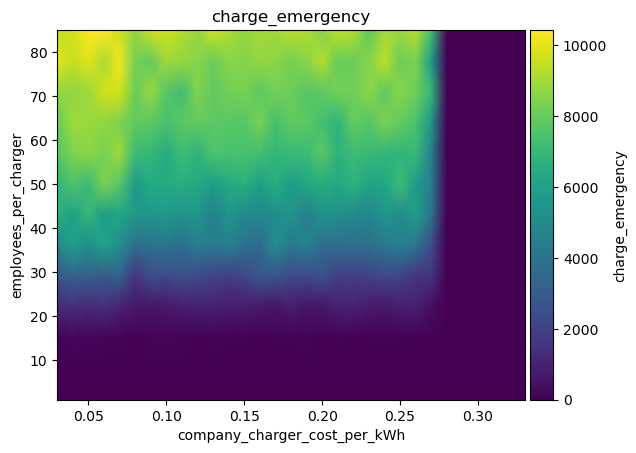

The table this chart was drawn from, first rows:
employees_per_charger\company_charger_co…, 0.03, 0.04, 0.05, 0.060000000000000005, 0.07, 0.08000000000000002, 0.09000000000000001, 0.1, 0.11000000000000001, 0.12000000000000002, 0.13, 0.14, 0.15000000000000002, 0.16000000000000003, 0.17, 0.18000000000000002, 0.19000000000000003, 0.20000000000000004, 0.21000000000000005, 0.22000000000000003, 0.23000000000000004, 0.24000000000000005, 0.25
1, 2.163602630389505e-12, 2.815525590449397e-12, 2.737365889515786e-12, 2.128, 2.4140689447449404e-12, 2.476, 2.3359092438113294e-12, 2.2097879082139116e-12, 2.000177801164682e-12, 2.3003821070233244e-12, 2.0250467969162855e-12, 2.2364332608049153e-12, 2.4993340730361524e-12, 2.2239987629291136e-12, 2.652100761224574e-12, 2.4940050025179517e-12, 2.6929569685307797e-12, 2.8492763703980017e-12, 2.389199948993337e-12, 0.3982, 0.3037, 2.4567015088905464e-12, 3.2009950245992513e-12
8, 1.8989254613188677e-12, 0.9759, 2.0694557179012918e-12, 5.362, 5.738, 0.9927, 2.067, 7.92, 2.7835511673401925e-12, 2.213340621892712e-12, 2.8848035071860068e-12, 2.7249313916399842e-12, 2.922107000813412e-12, 4.943, 3.1725733151688473e-12, 16.98, 2.0943247136528953e-12, 1.8829382497642655e-12, 3.2152058793144533e-12, 17, 2.3732127374387346e-12, 0.2607, 12.31
15, 120.3, 197.9, 139.9, 84.92, 108.8, 38.39, 93.13, 122.6, 111.1, 35.9, 98.57, 54.8, 45.77, 30.35, 55.72, 56.26, 103.1, 18.25, 46.43, 37.86, 59.96, 80.76, 52.1
22, 1147, 1420, 1212, 1454, 972.4, 670.6, 573.3, 653.2, 772.3, 922.4, 879.1, 737.5, 749.7, 678.5, 548.6, 809.4, 542.2, 590.5, 898.2, 967.1, 694.1, 630.3, 840.4
29, 2826, 3259, 3169, 2903, 3222, 1526, 2422, 2290, 2630, 2286, 2115, 1912, 2127, 2889, 2694, 2302, 2259, 2611, 1907, 1932, 2064, 2274, 2085
36, 4761, 5906, 5130, 6110, 5178, 3722, 3936, 4075, 3698, 4461, 4211, 4493, 3905, 3559, 5103, 4141, 4686, 3629, 3733, 3787, 3770, 4122, 4458
43, 6658, 5980, 6906, 5759, 6181, 5619, 5525, 5702, 5301, 5534, 4556, 5476, 4915, 4787, 5089, 5435, 4444, 5406, 5225, 4904, 4761, 5453, 5053
50, 6860, 7511, 7016, 8361, 7693, 5585, 6419, 6358, 6546, 6304, 5773, 6346, 6579, 5842, 6555, 5734, 6248, 6541, 6198, 6745, 6094, 6218, 7160
57, 7648, 8471, 8610, 8286, 8921, 7093, 6963, 6390, 7194, 6734, 7519, 7410, 7457, 7281, 6908, 7071, 7082, 7774, 6718, 7149, 7023, 6878, 6835
64, 8024, 8875, 8867, 8686, 8384, 7903, 7793, 7417, 7767, 7925, 7800, 7748, 7685, 8332, 7314, 7928, 7744, 7303, 6761, 7977, 7650, 8390, 7943
71, 8732, 8747, 8864, 9689, 9774, 8052, 8808, 7673, 7214, 8435, 7884, 8160, 8297, 7855, 8211, 8083, 7674, 7828, 8200, 8173, 8603, 7875, 8563
78, 10017, 9492, 9958, 9128, 10260, 8273, 7919, 8888, 8740, 8575, 8041, 8561, 8498, 8729, 8680, 8245, 8567, 9180, 7993, 8079, 8487, 9386, 8075
85, 9399, 9752, 10433, 10401, 9646, 8717, 9687, 9679, 9238, 8797, 9729, 9142, 8741, 9001, 8899, 9338, 9202, 8484, 9488, 9236, 7805, 8962, 8806
